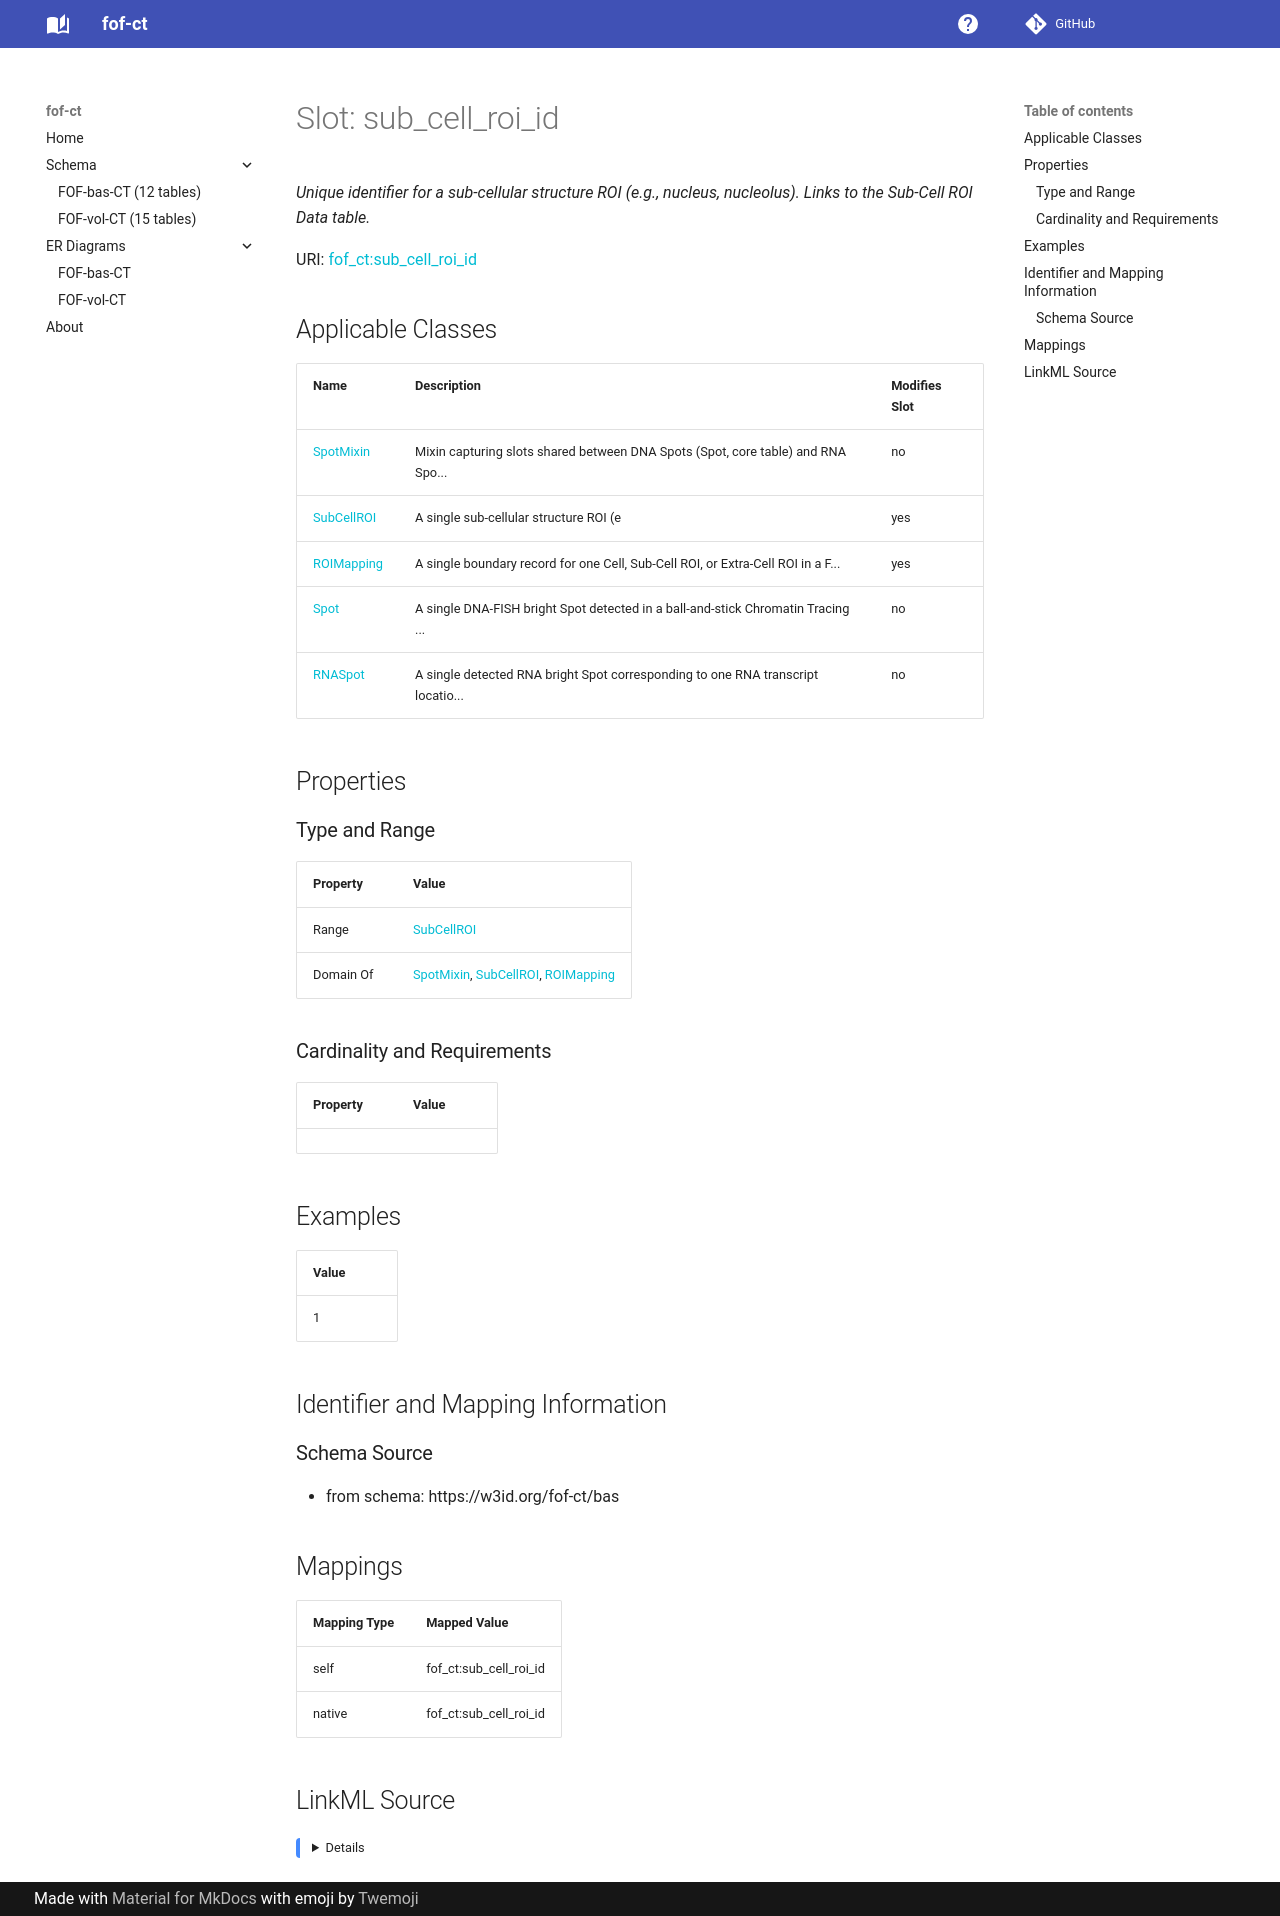

repository: strambc/fof-ct-linkml · page: bas/sub_cell_roi_id/index.html · generator: mkdocs

---
search:
  boost: 5.0
---

# Slot: sub_cell_roi_id 


_Unique identifier for a sub-cellular structure ROI (e.g., nucleus, nucleolus). Links to the Sub-Cell ROI Data table._



<div data-search-exclude markdown="1">



URI: [fof_ct:sub_cell_roi_id](https://w3id.org/fof-ct/sub_cell_roi_id)
<!-- no inheritance hierarchy -->





## Applicable Classes

| Name | Description | Modifies Slot |
| --- | --- | --- |
| [Spot](Spot.md) | A single DNA-FISH bright Spot detected in a ball-and-stick Chromatin Tracing ... |  no  |
| [RNASpot](RNASpot.md) | A single detected RNA bright Spot corresponding to one RNA transcript locatio... |  no  |
| [SubCellROI](SubCellROI.md) | A single sub-cellular structure ROI (e |  yes  |
| [ROIMapping](ROIMapping.md) | A single boundary record for one Cell, Sub-Cell ROI, or Extra-Cell ROI in a F... |  yes  |






## Properties

### Type and Range

| Property | Value |
| --- | --- |
| Range | [Integer](Integer.md) |
| Domain Of | [Spot](Spot.md), [RNASpot](RNASpot.md), [SubCellROI](SubCellROI.md), [ROIMapping](ROIMapping.md) |

### Cardinality and Requirements

| Property | Value |
| --- | --- |









## Examples

| Value |
| --- |
| 1 |



## Identifier and Mapping Information





### Schema Source


* from schema: https://w3id.org/fof-ct/bas




## Mappings

| Mapping Type | Mapped Value |
| ---  | ---  |
| self | fof_ct:sub_cell_roi_id |
| native | fof_ct:sub_cell_roi_id |




## LinkML Source

<details>
```yaml
name: sub_cell_roi_id
description: Unique identifier for a sub-cellular structure ROI (e.g., nucleus, nucleolus).
  Links to the Sub-Cell ROI Data table.
examples:
- value: '1'
from_schema: https://w3id.org/fof-ct/bas
rank: 1000
domain_of:
- Spot
- RNASpot
- SubCellROI
- ROIMapping
range: integer

```
</details></div>
